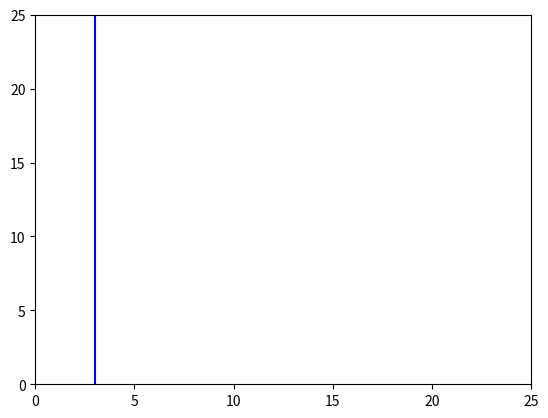

This figure's Python source:
import numpy as np 
from scipy.integrate import odeint 
import matplotlib.pyplot as plt 
from matplotlib.animation import FuncAnimation

frames = 200
t = np.linspace(0, 5, frames)

def diff_fumc(s, t):
  x, v_x, y, v_y = s 
  dxdt = v_x
  dvxdt = 0
  dydt = v_y
  dvydt = -1
  return dxdt, dvxdt, dydt, dvydt
  


v = 20
m = 0.5
g= 9.8
alpha = 80 * np.pi / 180
x0 = 3
v_x0 = 0
y0 = -0.08
v_y0 = v * np.sin(alpha)

s0 = x0, v_x0, y0, v_y0


def solve_func(i, key):
    sol = odeint(diff_fumc, s0, t)
    if key == 'point':
        x = sol[i, 0]
        y = sol[i, 2]
    else:
        x = sol[:i, 0]
        y = sol[:i, 2]
    return x, y
fig, ax = plt.subplots()

ball, = plt.plot([], [], 'o', color='r')
ball_line, = plt.plot([], [], '-', color='r')
def animate(i):
  ball.set_data(solve_func(i, 'point'))
  ball_line.set_data(solve_func(i, 'line'))

ani = FuncAnimation(fig,
                    animate,
                    frames=frames,
                    interval=30)

edge = 25
ax.set_xlim(0, edge)
ax.set_ylim(0, edge)

plt.show()






solve = odeint(diff_fumc, s0, t )
plt.plot(solve[:,0], solve[:,2],  'b', label = 'sdf')
plt.show()